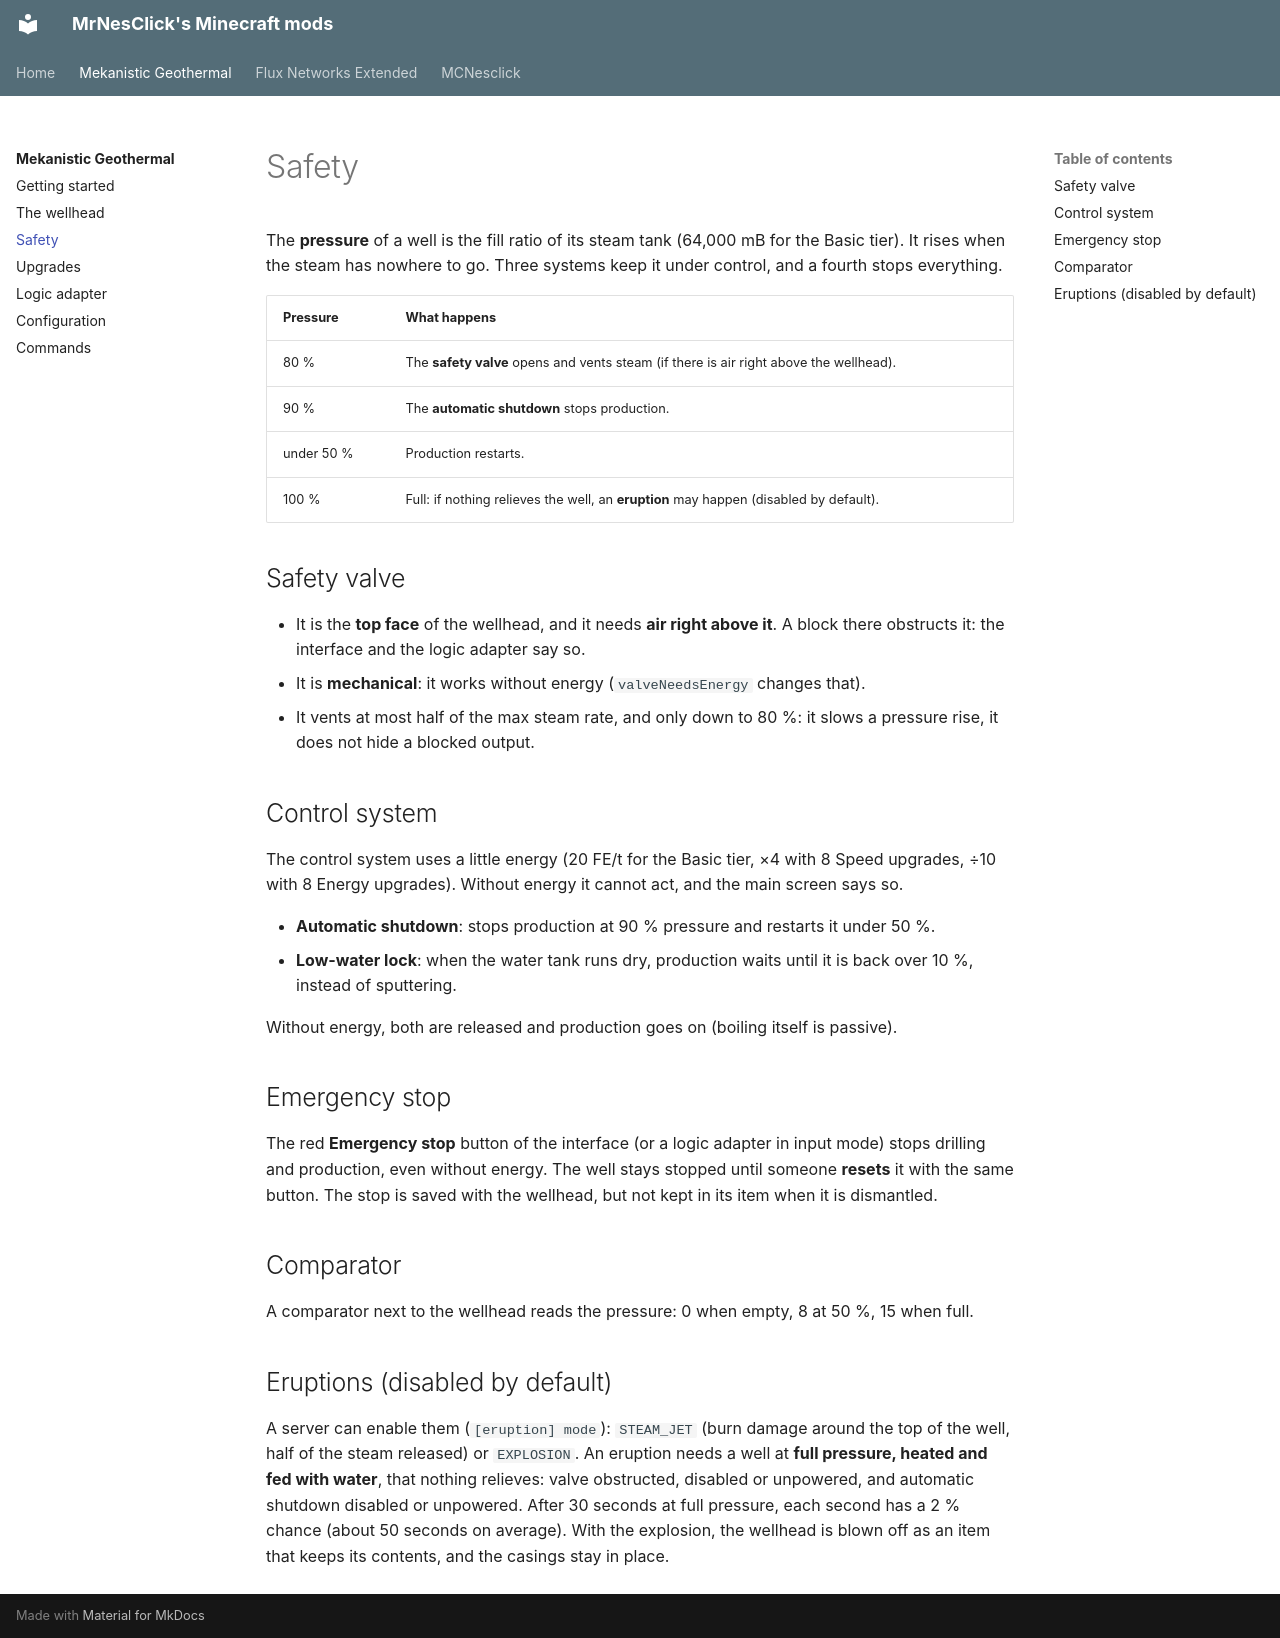

repository: MrNesClick/MrNesClick-Mods · page: mekanistic-geothermal/safety/index.html · generator: mkdocs

# Safety

The **pressure** of a well is the fill ratio of its steam tank (64,000 mB for the Basic tier). It rises when the steam
has nowhere to go. Three systems keep it under control, and a fourth stops everything.

| Pressure | What happens |
|---|---|
| 80 % | The **safety valve** opens and vents steam (if there is air right above the wellhead). |
| 90 % | The **automatic shutdown** stops production. |
| under 50 % | Production restarts. |
| 100 % | Full: if nothing relieves the well, an **eruption** may happen (disabled by default). |

## Safety valve

- It is the **top face** of the wellhead, and it needs **air right above it**. A block there obstructs it: the
  interface and the logic adapter say so.
- It is **mechanical**: it works without energy (`valveNeedsEnergy` changes that).
- It vents at most half of the max steam rate, and only down to 80 %: it slows a pressure rise, it does not hide a
  blocked output.

## Control system

The control system uses a little energy (20 FE/t for the Basic tier, ×4 with 8 Speed upgrades, ÷10 with 8 Energy
upgrades). Without energy it cannot act, and the main screen says so.

- **Automatic shutdown**: stops production at 90 % pressure and restarts it under 50 %.
- **Low-water lock**: when the water tank runs dry, production waits until it is back over 10 %, instead of
  sputtering.

Without energy, both are released and production goes on (boiling itself is passive).

## Emergency stop

The red **Emergency stop** button of the interface (or a logic adapter in input mode) stops drilling and production,
even without energy. The well stays stopped until someone **resets** it with the same button. The stop is saved with
the wellhead, but not kept in its item when it is dismantled.

## Comparator

A comparator next to the wellhead reads the pressure: 0 when empty, 8 at 50 %, 15 when full.

## Eruptions (disabled by default)

A server can enable them (`[eruption] mode`): `STEAM_JET` (burn damage around the top of the well, half of the steam
released) or `EXPLOSION`. An eruption needs a well at **full pressure, heated and fed with water**, that nothing relieves:
valve obstructed, disabled or unpowered, and automatic shutdown disabled or unpowered. After 30 seconds at full
pressure, each second has a 2 % chance (about 50 seconds on average). With the explosion, the wellhead is blown off as
an item that keeps its contents, and the casings stay in place.
